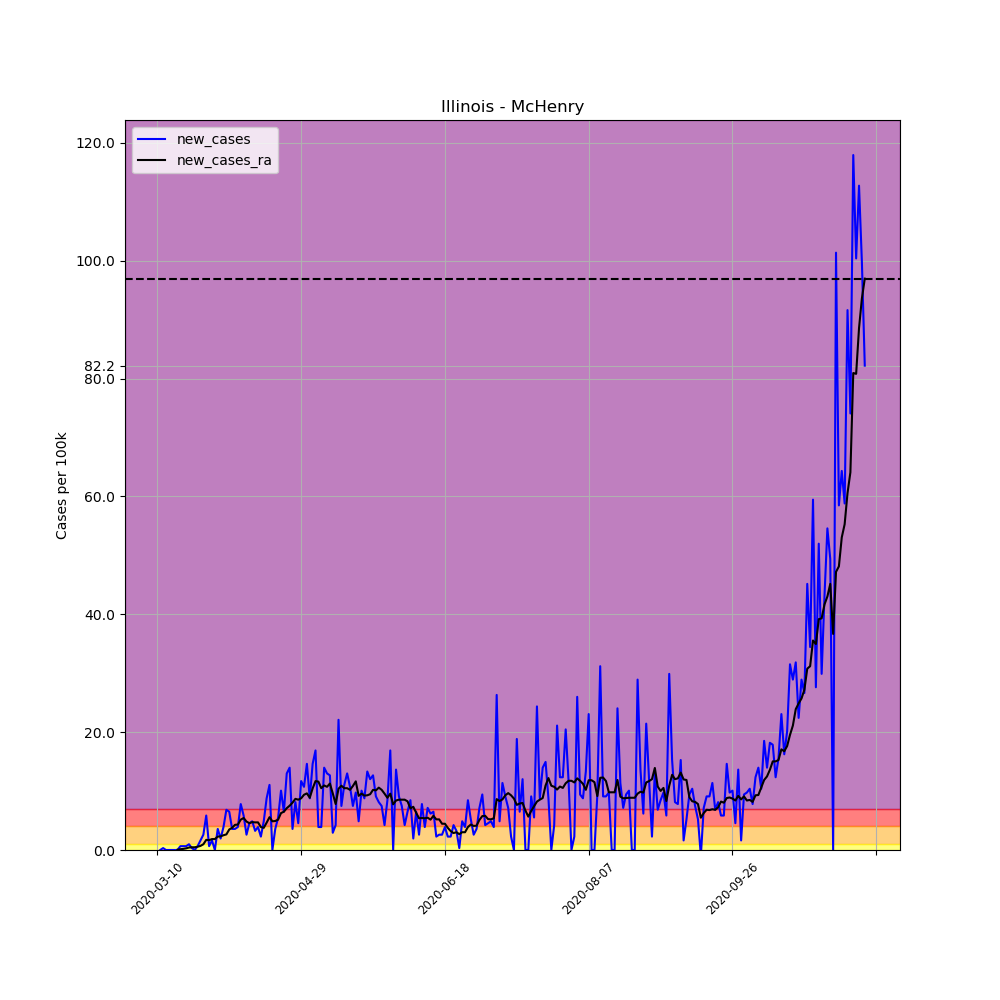

The table this chart was drawn from, first rows:
, date, county, state, fips, cases, deaths, COUNTY, STNAME, CTYNAME, POPESTIMATE2019, per_100k, per_100k_ra, new_cases, new_cases_ra
35557, 2020-03-10, McHenry, Illinois, 17111, 1, 0, 111, Illinois, McHenry, 307774, 0.3249, , , 
35558, 2020-03-11, McHenry, Illinois, 17111, 1, 0, 111, Illinois, McHenry, 307774, 0.3249, , 0.0, 
35559, 2020-03-12, McHenry, Illinois, 17111, 2, 0, 111, Illinois, McHenry, 307774, 0.6498, , 0.3249, 
35560, 2020-03-13, McHenry, Illinois, 17111, 2, 0, 111, Illinois, McHenry, 307774, 0.6498, , 0.0, 
35561, 2020-03-14, McHenry, Illinois, 17111, 2, 0, 111, Illinois, McHenry, 307774, 0.6498, , 0.0, 
35562, 2020-03-15, McHenry, Illinois, 17111, 2, 0, 111, Illinois, McHenry, 307774, 0.6498, , 0.0, 
35563, 2020-03-16, McHenry, Illinois, 17111, 2, 0, 111, Illinois, McHenry, 307774, 0.6498, 0.557, 0.0, 
35564, 2020-03-17, McHenry, Illinois, 17111, 2, 0, 111, Illinois, McHenry, 307774, 0.6498, 0.6034, 0.0, 0.04642
35565, 2020-03-18, McHenry, Illinois, 17111, 4, 0, 111, Illinois, McHenry, 307774, 1.3, 0.7427, 0.6498, 0.1392
35566, 2020-03-19, McHenry, Illinois, 17111, 6, 0, 111, Illinois, McHenry, 307774, 1.949, 0.9283, 0.6498, 0.1857
35567, 2020-03-20, McHenry, Illinois, 17111, 8, 0, 111, Illinois, McHenry, 307774, 2.599, 1.207, 0.6498, 0.2785
35568, 2020-03-21, McHenry, Illinois, 17111, 11, 0, 111, Illinois, McHenry, 307774, 3.574, 1.625, 0.9747, 0.4177
35569, 2020-03-22, McHenry, Illinois, 17111, 12, 0, 111, Illinois, McHenry, 307774, 3.899, 2.089, 0.3249, 0.4642
35570, 2020-03-23, McHenry, Illinois, 17111, 12, 0, 111, Illinois, McHenry, 307774, 3.899, 2.553, 0.0, 0.4642
35571, 2020-03-24, McHenry, Illinois, 17111, 14, 0, 111, Illinois, McHenry, 307774, 4.549, 3.11, 0.6498, 0.557
35572, 2020-03-25, McHenry, Illinois, 17111, 19, 0, 111, Illinois, McHenry, 307774, 6.173, 3.806, 1.625, 0.6962
35573, 2020-03-26, McHenry, Illinois, 17111, 27, 1, 111, Illinois, McHenry, 307774, 8.773, 4.781, 2.599, 0.9747
35574, 2020-03-27, McHenry, Illinois, 17111, 45, 1, 111, Illinois, McHenry, 307774, 14.62, 6.498, 5.848, 1.717
35575, 2020-03-28, McHenry, Illinois, 17111, 47, 2, 111, Illinois, McHenry, 307774, 15.27, 8.169, 0.6498, 1.671
35576, 2020-03-29, McHenry, Illinois, 17111, 52, 2, 111, Illinois, McHenry, 307774, 16.9, 10.03, 1.625, 1.857
35577, 2020-03-30, McHenry, Illinois, 17111, 52, 2, 111, Illinois, McHenry, 307774, 16.9, 11.88, 0.0, 1.857
35578, 2020-03-31, McHenry, Illinois, 17111, 63, 2, 111, Illinois, McHenry, 307774, 20.47, 14.16, 3.574, 2.274
35579, 2020-04-01, McHenry, Illinois, 17111, 69, 2, 111, Illinois, McHenry, 307774, 22.42, 16.48, 1.949, 2.321
35580, 2020-04-02, McHenry, Illinois, 17111, 81, 3, 111, Illinois, McHenry, 307774, 26.32, 18.98, 3.899, 2.506
35581, 2020-04-03, McHenry, Illinois, 17111, 102, 3, 111, Illinois, McHenry, 307774, 33.14, 21.63, 6.823, 2.646
35582, 2020-04-04, McHenry, Illinois, 17111, 122, 3, 111, Illinois, McHenry, 307774, 39.64, 25.11, 6.498, 3.481
35583, 2020-04-05, McHenry, Illinois, 17111, 133, 3, 111, Illinois, McHenry, 307774, 43.21, 28.87, 3.574, 3.76
35584, 2020-04-06, McHenry, Illinois, 17111, 144, 3, 111, Illinois, McHenry, 307774, 46.79, 33.14, 3.574, 4.27
35585, 2020-04-07, McHenry, Illinois, 17111, 156, 4, 111, Illinois, McHenry, 307774, 50.69, 37.46, 3.899, 4.317
35586, 2020-04-08, McHenry, Illinois, 17111, 180, 5, 111, Illinois, McHenry, 307774, 58.48, 42.61, 7.798, 5.152
35587, 2020-04-09, McHenry, Illinois, 17111, 198, 5, 111, Illinois, McHenry, 307774, 64.33, 48.04, 5.848, 5.431
35588, 2020-04-10, McHenry, Illinois, 17111, 206, 5, 111, Illinois, McHenry, 307774, 66.93, 52.87, 2.599, 4.827
35589, 2020-04-11, McHenry, Illinois, 17111, 220, 6, 111, Illinois, McHenry, 307774, 71.48, 57.42, 4.549, 4.549
35590, 2020-04-12, McHenry, Illinois, 17111, 235, 6, 111, Illinois, McHenry, 307774, 76.35, 62.15, 4.874, 4.734
35591, 2020-04-13, McHenry, Illinois, 17111, 245, 7, 111, Illinois, McHenry, 307774, 79.6, 66.84, 3.249, 4.688
35592, 2020-04-14, McHenry, Illinois, 17111, 257, 8, 111, Illinois, McHenry, 307774, 83.5, 71.53, 3.899, 4.688
35593, 2020-04-15, McHenry, Illinois, 17111, 264, 11, 111, Illinois, McHenry, 307774, 85.78, 75.43, 2.274, 3.899
35594, 2020-04-16, McHenry, Illinois, 17111, 279, 13, 111, Illinois, McHenry, 307774, 90.65, 79.19, 4.874, 3.76
35595, 2020-04-17, McHenry, Illinois, 17111, 306, 13, 111, Illinois, McHenry, 307774, 99.42, 83.83, 8.773, 4.642
35596, 2020-04-18, McHenry, Illinois, 17111, 340, 17, 111, Illinois, McHenry, 307774, 110.5, 89.4, 11.05, 5.57
35597, 2020-04-19, McHenry, Illinois, 17111, 340, 17, 111, Illinois, McHenry, 307774, 110.5, 94.27, 0.0, 4.874
35598, 2020-04-20, McHenry, Illinois, 17111, 351, 17, 111, Illinois, McHenry, 307774, 114, 99.19, 3.574, 4.92
35599, 2020-04-21, McHenry, Illinois, 17111, 368, 20, 111, Illinois, McHenry, 307774, 119.6, 104.3, 5.524, 5.152
35600, 2020-04-22, McHenry, Illinois, 17111, 399, 22, 111, Illinois, McHenry, 307774, 129.6, 110.6, 10.07, 6.266
35601, 2020-04-23, McHenry, Illinois, 17111, 419, 26, 111, Illinois, McHenry, 307774, 136.1, 117.1, 6.498, 6.498
35602, 2020-04-24, McHenry, Illinois, 17111, 459, 27, 111, Illinois, McHenry, 307774, 149.1, 124.2, 13, 7.102
35603, 2020-04-25, McHenry, Illinois, 17111, 502, 28, 111, Illinois, McHenry, 307774, 163.1, 131.7, 13.97, 7.519
35604, 2020-04-26, McHenry, Illinois, 17111, 513, 28, 111, Illinois, McHenry, 307774, 166.7, 139.8, 3.574, 8.03
35605, 2020-04-27, McHenry, Illinois, 17111, 538, 28, 111, Illinois, McHenry, 307774, 174.8, 148.4, 8.123, 8.68
35606, 2020-04-28, McHenry, Illinois, 17111, 552, 31, 111, Illinois, McHenry, 307774, 179.4, 157, 4.549, 8.541
35607, 2020-04-29, McHenry, Illinois, 17111, 588, 33, 111, Illinois, McHenry, 307774, 191, 165.8, 11.7, 8.773
35608, 2020-04-30, McHenry, Illinois, 17111, 621, 34, 111, Illinois, McHenry, 307774, 201.8, 175.1, 10.72, 9.376
35609, 2020-05-01, McHenry, Illinois, 17111, 666, 37, 111, Illinois, McHenry, 307774, 216.4, 184.7, 14.62, 9.608
35610, 2020-05-02, McHenry, Illinois, 17111, 693, 38, 111, Illinois, McHenry, 307774, 225.2, 193.6, 8.773, 8.866
35611, 2020-05-03, McHenry, Illinois, 17111, 738, 37, 111, Illinois, McHenry, 307774, 239.8, 204, 14.62, 10.44
35612, 2020-05-04, McHenry, Illinois, 17111, 790, 38, 111, Illinois, McHenry, 307774, 256.7, 215.7, 16.9, 11.7
35613, 2020-05-05, McHenry, Illinois, 17111, 802, 40, 111, Illinois, McHenry, 307774, 260.6, 227.3, 3.899, 11.6
35614, 2020-05-06, McHenry, Illinois, 17111, 814, 42, 111, Illinois, McHenry, 307774, 264.5, 237.8, 3.899, 10.49
35615, 2020-05-07, McHenry, Illinois, 17111, 857, 44, 111, Illinois, McHenry, 307774, 278.5, 248.8, 13.97, 10.95
35616, 2020-05-08, McHenry, Illinois, 17111, 897, 48, 111, Illinois, McHenry, 307774, 291.4, 259.5, 13, 10.72
... 187 more rows
